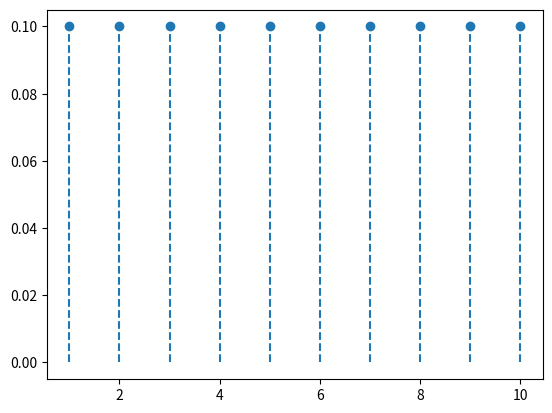

The matplotlib source for this figure:
# ch24_4.py
import numpy as np
import matplotlib.pyplot as plt
import scipy.stats as st

rv = st.randint(low=1, high=11)
x = np.arange(1, 11)
plt.plot(x, rv.pmf(x), 'o')
plt.vlines(x, 0, rv.pmf(x), linestyles='dashed')
plt.show()










